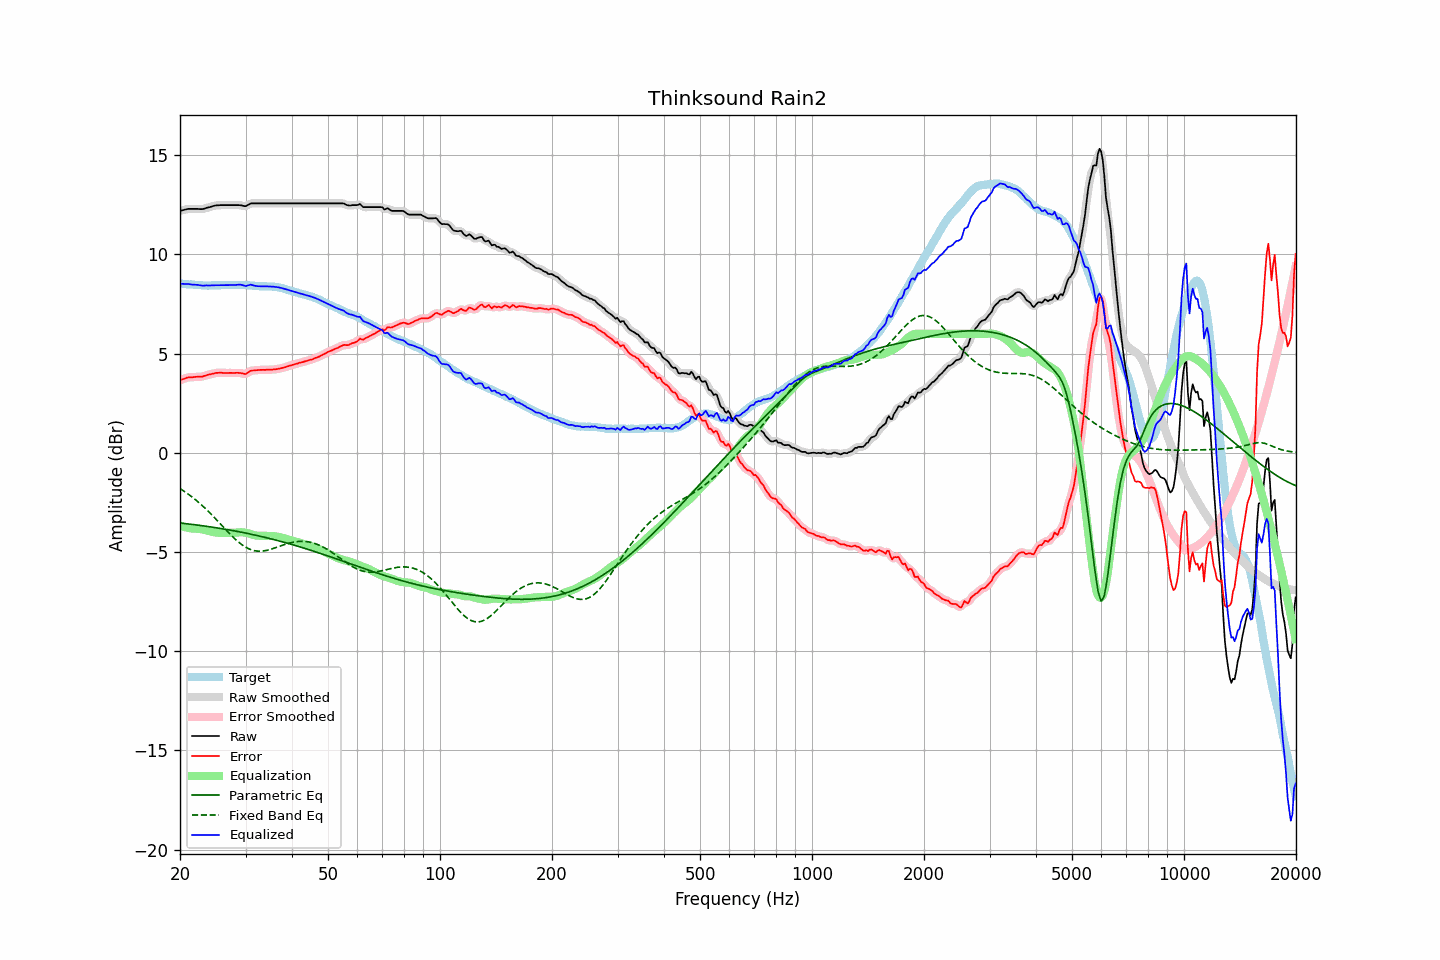

Data behind this chart, as committed beside it:
frequency, raw, error, smoothed, error_smoothed, equalization, parametric_eq, fixed_band_eq, equalized_raw, equalized_smoothed, target
20.00, 12.20, 3.66, 12.20, 3.66, -3.67, -3.54, -1.80, 8.53, 8.53, 8.54
20.20, 12.22, 3.69, 12.22, 3.69, -3.70, -3.55, -1.85, 8.52, 8.52, 8.53
20.40, 12.24, 3.72, 12.24, 3.72, -3.72, -3.56, -1.91, 8.52, 8.52, 8.52
20.61, 12.26, 3.74, 12.26, 3.75, -3.74, -3.57, -1.96, 8.51, 8.52, 8.52
20.81, 12.28, 3.78, 12.28, 3.78, -3.77, -3.57, -2.02, 8.51, 8.51, 8.50
21.02, 12.30, 3.80, 12.29, 3.80, -3.78, -3.58, -2.07, 8.51, 8.51, 8.50
21.23, 12.30, 3.81, 12.30, 3.81, -3.80, -3.59, -2.13, 8.50, 8.50, 8.49
21.44, 12.30, 3.80, 12.30, 3.81, -3.81, -3.60, -2.20, 8.49, 8.49, 8.50
21.66, 12.30, 3.81, 12.30, 3.81, -3.82, -3.61, -2.26, 8.48, 8.48, 8.49
21.87, 12.30, 3.82, 12.30, 3.82, -3.82, -3.62, -2.32, 8.48, 8.48, 8.47
22.09, 12.30, 3.83, 12.30, 3.83, -3.83, -3.63, -2.39, 8.47, 8.47, 8.46
22.31, 12.30, 3.83, 12.30, 3.83, -3.83, -3.64, -2.46, 8.47, 8.46, 8.46
22.54, 12.29, 3.83, 12.29, 3.83, -3.84, -3.66, -2.53, 8.45, 8.45, 8.45
22.76, 12.29, 3.84, 12.29, 3.84, -3.85, -3.67, -2.60, 8.44, 8.44, 8.45
22.99, 12.29, 3.85, 12.29, 3.85, -3.86, -3.68, -2.67, 8.43, 8.43, 8.44
23.22, 12.31, 3.88, 12.31, 3.87, -3.88, -3.69, -2.75, 8.43, 8.43, 8.43
23.45, 12.34, 3.90, 12.33, 3.90, -3.90, -3.70, -2.82, 8.44, 8.44, 8.44
23.69, 12.36, 3.93, 12.36, 3.92, -3.92, -3.71, -2.90, 8.44, 8.44, 8.43
23.92, 12.38, 3.95, 12.38, 3.94, -3.94, -3.72, -2.98, 8.44, 8.44, 8.43
24.16, 12.40, 3.96, 12.40, 3.96, -3.96, -3.73, -3.06, 8.44, 8.44, 8.44
24.40, 12.43, 3.98, 12.43, 3.98, -3.98, -3.75, -3.14, 8.44, 8.44, 8.45
24.65, 12.45, 4.00, 12.45, 4.00, -4.00, -3.76, -3.23, 8.45, 8.45, 8.45
24.89, 12.47, 4.02, 12.47, 4.02, -4.01, -3.77, -3.31, 8.45, 8.45, 8.45
25.14, 12.48, 4.03, 12.48, 4.03, -4.02, -3.78, -3.40, 8.45, 8.45, 8.45
25.39, 12.48, 4.03, 12.48, 4.04, -4.03, -3.80, -3.48, 8.45, 8.45, 8.45
25.65, 12.49, 4.04, 12.49, 4.04, -4.03, -3.81, -3.57, 8.45, 8.45, 8.45
25.91, 12.49, 4.03, 12.49, 4.03, -4.04, -3.82, -3.66, 8.45, 8.45, 8.45
26.16, 12.49, 4.03, 12.49, 4.03, -4.03, -3.84, -3.75, 8.45, 8.45, 8.46
26.43, 12.49, 4.03, 12.49, 4.03, -4.03, -3.85, -3.83, 8.46, 8.46, 8.46
26.69, 12.49, 4.03, 12.49, 4.03, -4.03, -3.86, -3.92, 8.46, 8.46, 8.46
26.96, 12.49, 4.03, 12.49, 4.03, -4.03, -3.88, -4.00, 8.46, 8.46, 8.46
27.23, 12.49, 4.03, 12.49, 4.03, -4.03, -3.89, -4.09, 8.46, 8.46, 8.46
27.50, 12.49, 4.03, 12.49, 4.03, -4.03, -3.91, -4.17, 8.46, 8.46, 8.46
27.77, 12.49, 4.02, 12.49, 4.03, -4.03, -3.92, -4.25, 8.46, 8.46, 8.47
28.05, 12.49, 4.02, 12.49, 4.03, -4.03, -3.94, -4.33, 8.46, 8.46, 8.47
28.33, 12.49, 4.03, 12.49, 4.03, -4.02, -3.95, -4.40, 8.47, 8.47, 8.45
28.62, 12.49, 4.04, 12.49, 4.03, -4.01, -3.97, -4.47, 8.47, 8.48, 8.45
28.90, 12.49, 4.03, 12.49, 4.03, -4.01, -3.98, -4.54, 8.48, 8.48, 8.46
29.19, 12.48, 4.02, 12.47, 4.02, -4.00, -4.00, -4.60, 8.47, 8.47, 8.46
29.48, 12.46, 4.00, 12.45, 3.99, -4.01, -4.02, -4.66, 8.45, 8.45, 8.46
29.78, 12.44, 3.98, 12.44, 3.98, -4.02, -4.03, -4.72, 8.42, 8.43, 8.46
30.08, 12.44, 3.97, 12.45, 3.99, -4.03, -4.05, -4.76, 8.41, 8.42, 8.47
30.38, 12.49, 4.03, 12.49, 4.03, -4.05, -4.07, -4.81, 8.44, 8.44, 8.45
30.68, 12.53, 4.09, 12.53, 4.08, -4.07, -4.08, -4.84, 8.46, 8.46, 8.44
30.99, 12.58, 4.14, 12.56, 4.13, -4.10, -4.10, -4.88, 8.48, 8.47, 8.44
31.30, 12.58, 4.15, 12.58, 4.15, -4.12, -4.12, -4.90, 8.46, 8.46, 8.43
31.61, 12.58, 4.15, 12.58, 4.16, -4.15, -4.13, -4.93, 8.43, 8.44, 8.43
31.93, 12.58, 4.16, 12.58, 4.16, -4.16, -4.15, -4.94, 8.41, 8.41, 8.41
32.24, 12.58, 4.17, 12.58, 4.17, -4.18, -4.17, -4.95, 8.40, 8.40, 8.41
32.57, 12.58, 4.18, 12.58, 4.18, -4.18, -4.19, -4.96, 8.40, 8.40, 8.40
32.89, 12.58, 4.18, 12.58, 4.18, -4.18, -4.21, -4.96, 8.40, 8.40, 8.40
33.22, 12.58, 4.18, 12.58, 4.18, -4.18, -4.23, -4.95, 8.40, 8.40, 8.40
33.55, 12.58, 4.19, 12.58, 4.18, -4.18, -4.25, -4.95, 8.39, 8.39, 8.39
33.89, 12.58, 4.18, 12.58, 4.18, -4.19, -4.27, -4.93, 8.39, 8.39, 8.40
34.23, 12.58, 4.19, 12.58, 4.19, -4.19, -4.28, -4.92, 8.39, 8.39, 8.39
34.57, 12.58, 4.19, 12.58, 4.19, -4.19, -4.30, -4.90, 8.39, 8.39, 8.39
34.92, 12.58, 4.20, 12.58, 4.19, -4.19, -4.32, -4.87, 8.39, 8.39, 8.38
35.27, 12.58, 4.19, 12.58, 4.20, -4.20, -4.35, -4.85, 8.38, 8.38, 8.39
35.62, 12.58, 4.20, 12.58, 4.20, -4.20, -4.37, -4.82, 8.38, 8.38, 8.38
35.97, 12.58, 4.21, 12.58, 4.21, -4.21, -4.39, -4.79, 8.37, 8.37, 8.37
... 635 more rows
